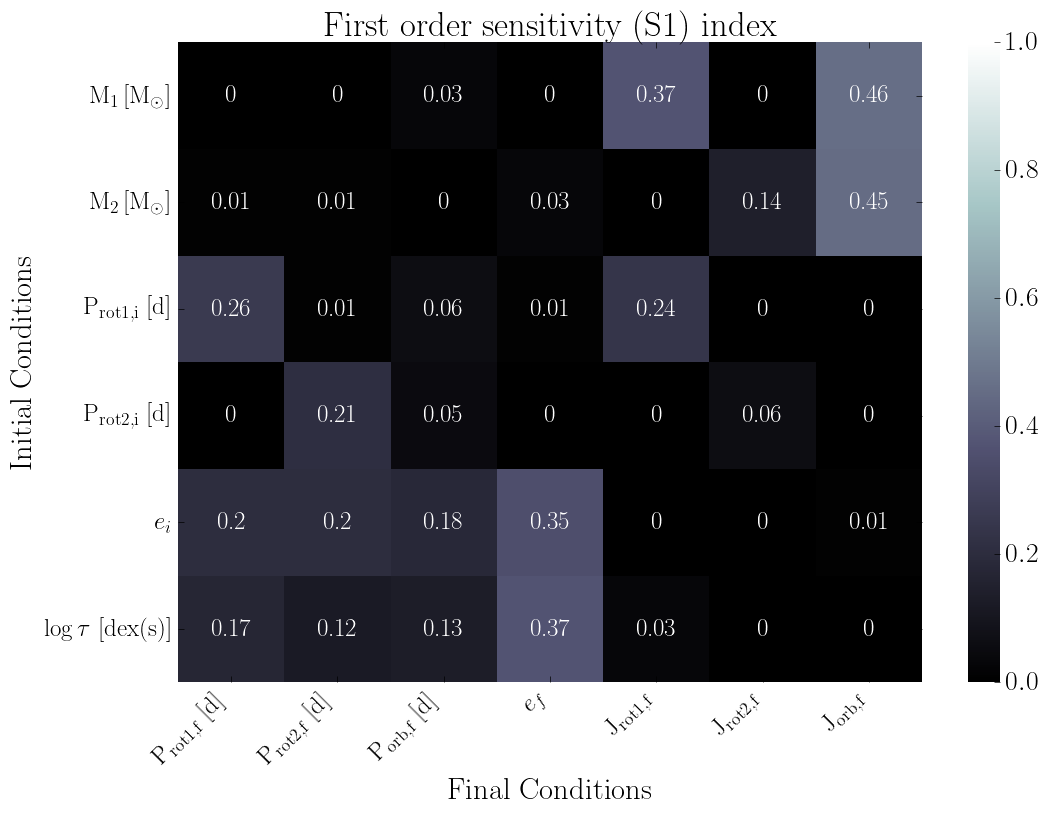

The table this chart was drawn from, first rows:
, final.primary.RotPer, final.secondary.RotPer, final.secondary.OrbPeriod, final.secondary.Eccentricity, final.primary.RotAngMom, final.secondary.RotAngMom, final.secondary.OrbAngMom
primary.dMass, 0.0, 0.0, 0.03, 0.0, 0.37, 0.0, 0.46
secondary.dMass, 0.01, 0.01, 0.0, 0.03, 0.0, 0.14, 0.45
primary.dRotPeriod, 0.26, 0.01, 0.06, 0.01, 0.24, 0.0, 0.0
secondary.dRotPeriod, 0.0, 0.21, 0.05, 0.0, 0.0, 0.06, 0.0
secondary.dEcc, 0.2, 0.2, 0.18, 0.35, 0.0, 0.0, 0.01
primary.dTidalTau, 0.17, 0.12, 0.13, 0.37, 0.03, 0.0, 0.0
